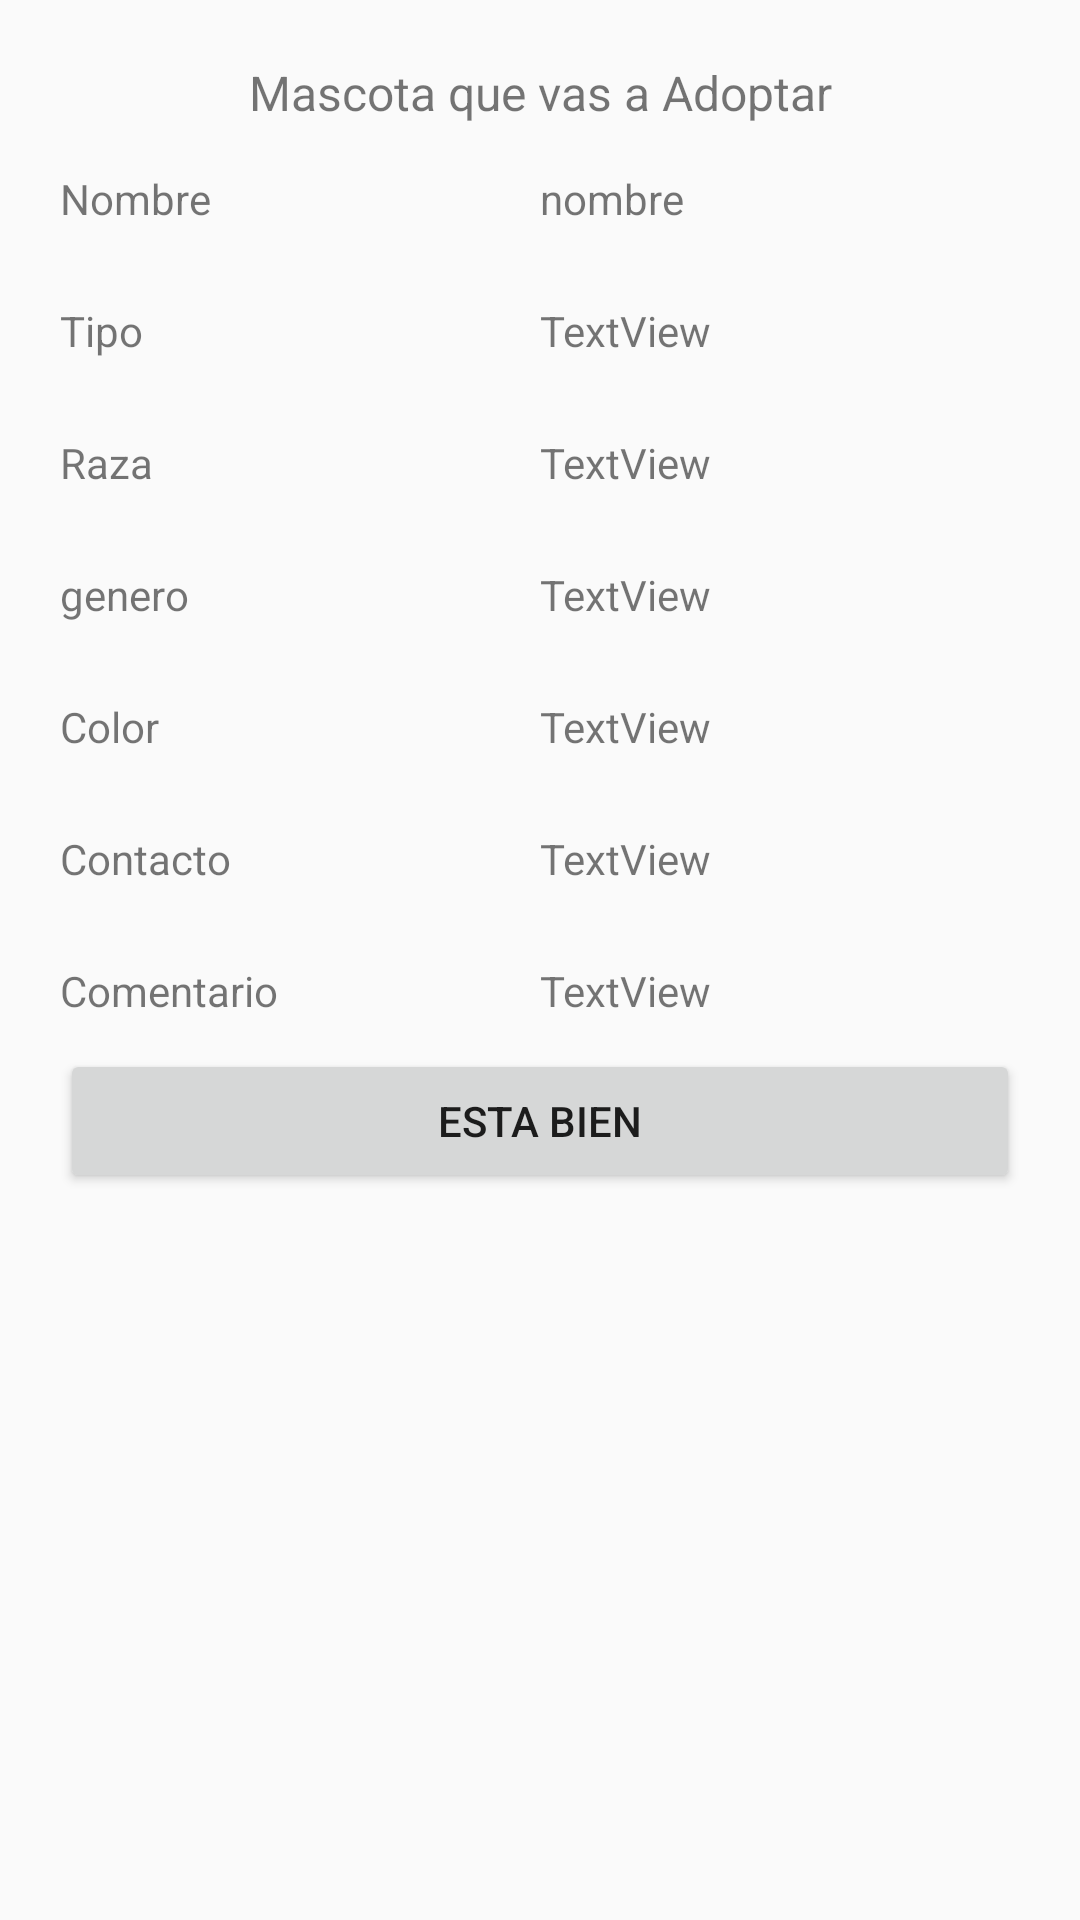

Produce the Android XML layout that renders to this screen, including the resource entries it uses.
<!-- AndroidManifest.xml: application theme AppTheme -->
<!-- res/layout/fragment_detail.xml -->
<FrameLayout xmlns:android="http://schemas.android.com/apk/res/android"
    xmlns:tools="http://schemas.android.com/tools"
    android:layout_width="match_parent"
    android:layout_height="match_parent"
    tools:context="com.pw.dam.petsworld.Fragments.DetailFragment">

    

    <LinearLayout
        android:layout_width="match_parent"
        android:layout_height="match_parent"
        android:orientation="vertical"
        android:padding="20dp">

        <TextView
            android:layout_width="match_parent"
            android:layout_height="wrap_content"
            android:text="Mascota que vas a Adoptar"
            android:textAlignment="center"
            android:textSize="16sp" />

        <LinearLayout
            android:layout_width="match_parent"
            android:layout_height="wrap_content"
            android:orientation="horizontal"
            android:paddingBottom="10dp"
            android:paddingTop="15dp">

            <TextView
                android:id="@+id/textView11"
                android:layout_width="match_parent"
                android:layout_height="wrap_content"
                android:layout_weight="1"
                android:text="Nombre" />

            <TextView
                android:id="@+id/txtDetailNombre"
                android:layout_width="match_parent"
                android:layout_height="match_parent"
                android:layout_weight="1"
                android:text="nombre" />

        </LinearLayout>

        <LinearLayout
            android:layout_width="match_parent"
            android:layout_height="wrap_content"
            android:orientation="horizontal"
            android:paddingBottom="10dp"
            android:paddingTop="15dp">

            <TextView
                android:id="@+id/textView17"
                android:layout_width="match_parent"
                android:layout_height="wrap_content"
                android:layout_weight="1"
                android:text="Tipo" />

            <TextView
                android:id="@+id/txtDetailTipo"
                android:layout_width="match_parent"
                android:layout_height="wrap_content"
                android:layout_weight="1"
                android:text="TextView" />
        </LinearLayout>

        <LinearLayout
            android:layout_width="match_parent"
            android:layout_height="wrap_content"
            android:orientation="horizontal"
            android:paddingBottom="10dp"
            android:paddingTop="15dp">

            <TextView
                android:id="@+id/textView29"
                android:layout_width="match_parent"
                android:layout_height="wrap_content"
                android:layout_weight="1"
                android:text="Raza" />

            <TextView
                android:id="@+id/txtDetailRaza"
                android:layout_width="match_parent"
                android:layout_height="wrap_content"
                android:layout_weight="1"
                android:text="TextView" />
        </LinearLayout>

        <LinearLayout
            android:layout_width="match_parent"
            android:layout_height="wrap_content"
            android:orientation="horizontal"
            android:paddingBottom="10dp"
            android:paddingTop="15dp">

            <TextView
                android:id="@+id/textView24"
                android:layout_width="match_parent"
                android:layout_height="wrap_content"
                android:layout_weight="1"
                android:text="genero" />

            <TextView
                android:id="@+id/txtDetailGenero"
                android:layout_width="match_parent"
                android:layout_height="wrap_content"
                android:layout_weight="1"
                android:text="TextView" />
        </LinearLayout>

        <LinearLayout
            android:layout_width="match_parent"
            android:layout_height="wrap_content"
            android:orientation="horizontal"
            android:paddingBottom="10dp"
            android:paddingTop="15dp">

            <TextView
                android:id="@+id/textView31"
                android:layout_width="match_parent"
                android:layout_height="wrap_content"
                android:layout_weight="1"
                android:text="Color" />

            <TextView
                android:id="@+id/txtDetailColor"
                android:layout_width="match_parent"
                android:layout_height="wrap_content"
                android:layout_weight="1"
                android:text="TextView" />
        </LinearLayout>

        <LinearLayout
            android:layout_width="match_parent"
            android:layout_height="wrap_content"
            android:orientation="horizontal"
            android:paddingBottom="10dp"
            android:paddingTop="15dp">

            <TextView
                android:id="@+id/textView32"
                android:layout_width="match_parent"
                android:layout_height="wrap_content"
                android:layout_weight="1"
                android:text="Contacto" />

            <TextView
                android:id="@+id/txtDetailContacto"
                android:layout_width="match_parent"
                android:layout_height="wrap_content"
                android:layout_weight="1"
                android:text="TextView" />
        </LinearLayout>

        <LinearLayout
            android:layout_width="match_parent"
            android:layout_height="wrap_content"
            android:orientation="horizontal"
            android:paddingBottom="10dp"
            android:paddingTop="15dp">

            <TextView
                android:id="@+id/textView33"
                android:layout_width="match_parent"
                android:layout_height="wrap_content"
                android:layout_weight="1"
                android:text="Comentario" />

            <TextView
                android:id="@+id/txtDetailComentario"
                android:layout_width="match_parent"
                android:layout_height="wrap_content"
                android:layout_weight="1"
                android:text="TextView" />
        </LinearLayout>

        <Button
            android:id="@+id/btnDetailAceptar"
            android:layout_width="match_parent"
            android:layout_height="wrap_content"
            android:text="Esta bien" />

    </LinearLayout>

</FrameLayout>
<!-- resources referenced by this layout -->
<resources>
  <style name="AppTheme" parent="Theme.AppCompat.Light.DarkActionBar">|
          
          <item name="colorPrimary">@color/colorPrimary</item>
          <item name="colorPrimaryDark">@color/colorPrimaryDark</item>
          <item name="colorAccent">@color/colorAccent</item>
      </style>
  <color name="colorPrimary">#3F51B0</color>
  <color name="colorPrimaryDark">#303F9F</color>
  <color name="colorAccent">#FF4081</color>
</resources>
